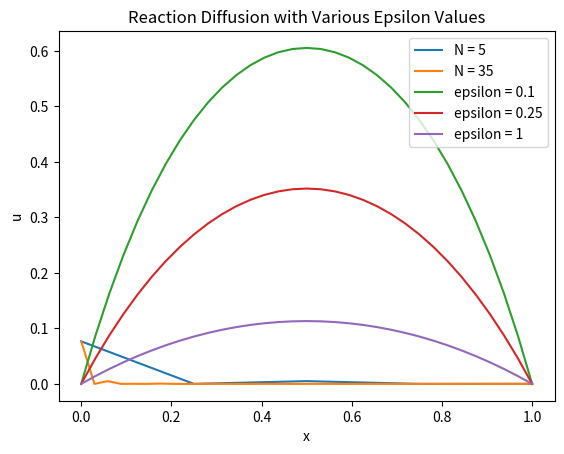

The script that saved this image:
import numpy as np
import math
import matplotlib.pyplot as plt
import scipy.sparse as sp


## PROBLEM 1
def main():
    # givens:
    a = 0
    b = 1
    N = 5
    N2 = 35

    [x, y] = FEM_solve(a, b, N)
    [x2, y2] = FEM_solve(a, b, N2)
    plt.plot(x, y, label = "N = 5")
    plt.plot(x2, y2, label = "N = 35")
    plt.legend()
    plt.title("Schrodinger Operator Approximation using FEM")
    plt.ylabel("u")
    plt.xlabel("x")
    plt.show()

    return
def FEM_solve(a, b, N):
    h = (b-a)/N
    xh = np.linspace(a, b, N) # number of elements in vector, size of matrix
    A = A_mat(N)
    b = b_vec(N)

    sol = sp.linalg.spsolve(A, b)

    return [xh, sol]

def A_mat(N):
    main_diag = np.zeros(N)
    for i in range(1,N+1):
       main_diag[i-1] = ((i*np.pi)**2)+2*(i%2)
    fill = [main_diag]
    diag_pos =[0]

    for i in range(1,int(N/2)+1):
        pos_entry = 2*i
        neg_entry = -(2*i)
        diag_pos.insert(0, neg_entry)
        diag_pos.append(pos_entry)

        diag = np.zeros(N-2*i)
        for j in range(len(diag)):
            diag[j] = (-1)**i*(1+(-1)**(j))

        fill.append(diag)
        fill.insert(0, diag)             
    A = sp.diags(fill,diag_pos,format='csc')

    return A


def b_vec(N):
    b = np.zeros(N)
    for i in range(1,N+1):
        b[i-1] = -(np.sqrt(2)/(i*np.pi))*(((-1)**i)-1)

    return b
main()

## PROBLEM 2
def main2():

    # givens:
    a = 0
    b = 1
    alpha = 0
    beta = 0
    N = 32
    epsilon = 0.1
    epsilon2 = 0.25
    epsilon3 = 1

    [x, y] = FEM_solve(a, b, N, epsilon)
    [x2, y2] = FEM_solve(a, b, N, epsilon2)
    [x3, y3] = FEM_solve(a, b, N, epsilon3)

    # Plotting
    plt.plot(x, y, label = "epsilon = 0.1")
    plt.plot(x2, y2, label = "epsilon = 0.25")
    plt.plot(x3, y3, label = "epsilon = 1")
    plt.legend()
    plt.title("Reaction Diffusion with Various Epsilon Values")
    plt.ylabel("u")
    plt.xlabel("x")
    plt.show()

    # call function lmao
    return

def FEM_solve(a, b, N, epsilon):
    h = (b-a)/N
    xh = np.linspace(a, b, N+1) # number of elements in vector, size of matrix
    A = A_matrix(h, N-1, epsilon)
    b = b_vector(h, N-1)

    x_alpha = sp.linalg.spsolve(A, b)
    sol = np.zeros(len(xh))
    sol[1:N] = x_alpha

    return [xh, sol]

def A_matrix(h, N, epsilon):
    main_diag = ((2*h/3)+(2*epsilon/h))*np.ones(N)
    side_diag = ((h/6)-(epsilon/h))*np.ones(N-1)

    fill = [side_diag, main_diag, side_diag]
    diag_pos = [-1, 0, 1]
    A = sp.diags(fill,diag_pos,format='csc')

    return A


def b_vector(h, N):
    b = h*np.ones(N)

    return b
main2()